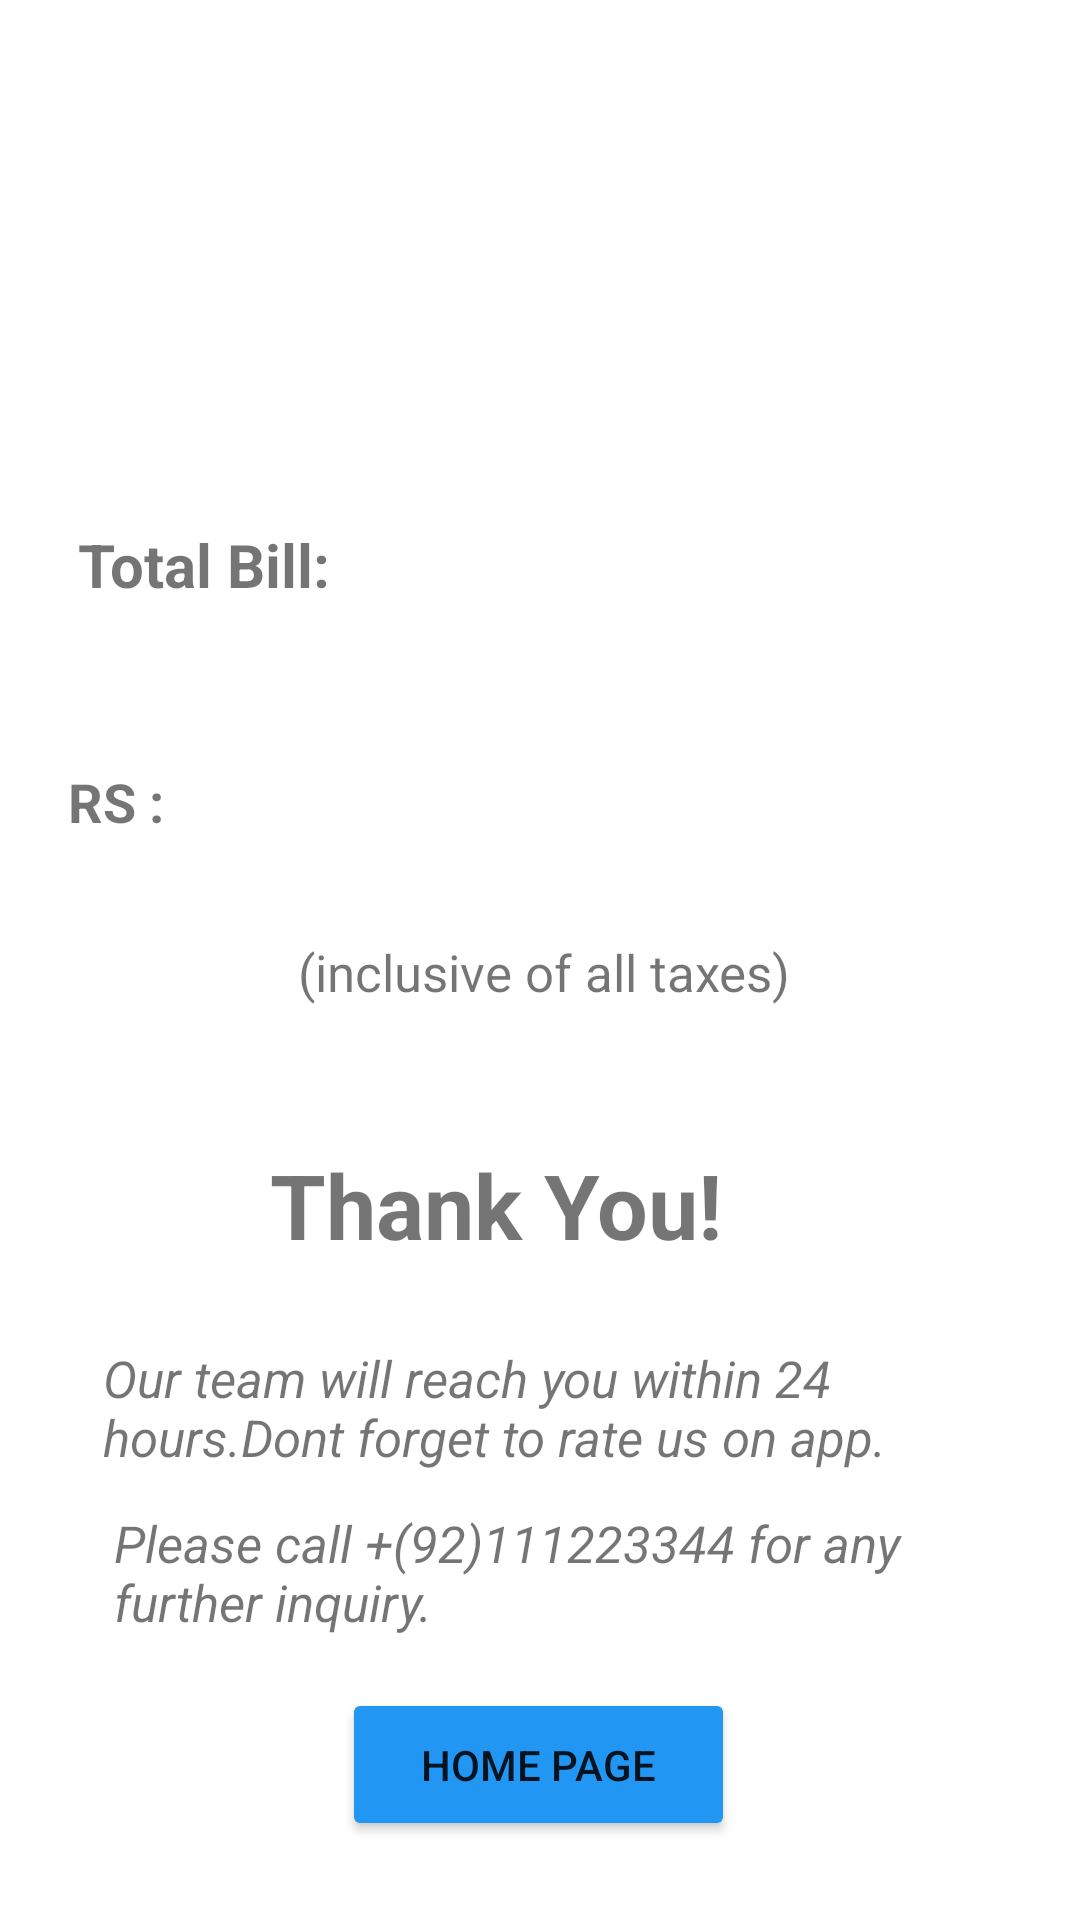

Android layout source for this screen:
<!-- AndroidManifest.xml: application theme Theme.CarpetCleaning -->
<!-- res/layout/activity_woven_bill.xml -->
<?xml version="1.0" encoding="utf-8"?>
<androidx.constraintlayout.widget.ConstraintLayout xmlns:android="http://schemas.android.com/apk/res/android"
    xmlns:app="http://schemas.android.com/apk/res-auto"
    xmlns:tools="http://schemas.android.com/tools"
    android:layout_width="match_parent"
    android:layout_height="match_parent"
    tools:context=".Woven_bill"
    android:background="@drawable/background_image">
    <TextView
        android:id="@+id/text"
        android:layout_width="340dp"
        android:layout_height="94dp"
        android:layout_margin="44dp"
        android:padding="12dp"
        android:text="Bill"
        android:textAlignment="center"
        android:textColor="@color/white"
        android:textSize="48dp"
        android:textStyle="bold"
        app:layout_constraintBottom_toBottomOf="parent"
        app:layout_constraintEnd_toEndOf="parent"
        app:layout_constraintHorizontal_bias="0.492"
        app:layout_constraintStart_toStartOf="parent"
        app:layout_constraintTop_toTopOf="parent"
        app:layout_constraintVertical_bias="0.003" />

    <TextView
        android:id="@+id/textView9"
        android:layout_width="281dp"
        android:layout_height="51dp"
        android:layout_marginBottom="140dp"
        android:text="Thank You!"
        android:textAlignment="center"
        android:textSize="30sp"
        android:textStyle="normal|bold"
        app:layout_constraintBottom_toBottomOf="parent"
        app:layout_constraintEnd_toEndOf="parent"
        app:layout_constraintHorizontal_bias="0.315"
        app:layout_constraintStart_toStartOf="parent"
        app:layout_constraintTop_toBottomOf="@+id/textView14"
        app:layout_constraintVertical_bias="0.169" />

    <TextView
        android:id="@+id/textView10"
        android:layout_width="254dp"
        android:layout_height="66dp"
        android:text="Total Bill:"
        android:textSize="20sp"
        android:textStyle="normal|bold"
        app:layout_constraintBottom_toBottomOf="parent"
        app:layout_constraintEnd_toEndOf="parent"
        app:layout_constraintHorizontal_bias="0.244"
        app:layout_constraintStart_toStartOf="parent"
        app:layout_constraintTop_toBottomOf="@+id/text"
        app:layout_constraintVertical_bias="0.081" />

    <TextView
        android:id="@+id/textView11"
        android:layout_width="151dp"
        android:layout_height="50dp"
        android:textSize="20sp"
        app:layout_constraintBottom_toBottomOf="parent"
        app:layout_constraintEnd_toEndOf="parent"
        app:layout_constraintHorizontal_bias="0.451"
        app:layout_constraintStart_toStartOf="parent"
        app:layout_constraintTop_toBottomOf="@+id/textView10"
        app:layout_constraintVertical_bias="0.034" />

    <TextView
        android:id="@+id/textView12"
        android:layout_width="66dp"
        android:layout_height="38dp"
        android:layout_marginTop="13dp"
        android:text="RS :"
        android:textSize="18sp"
        android:textStyle="normal|bold"
        app:layout_constraintBottom_toBottomOf="parent"
        app:layout_constraintEnd_toStartOf="@+id/textView11"
        app:layout_constraintHorizontal_bias="0.8"
        app:layout_constraintStart_toStartOf="parent"
        app:layout_constraintTop_toBottomOf="@+id/textView10"
        app:layout_constraintVertical_bias="0.004" />

    <TextView
        android:id="@+id/textView13"
        android:layout_width="183dp"
        android:layout_height="42dp"
        android:layout_marginBottom="356dp"
        android:text="(inclusive of all taxes)"
        android:textSize="16sp"
        app:layout_constraintBottom_toBottomOf="@+id/textView9"
        app:layout_constraintEnd_toEndOf="parent"
        app:layout_constraintHorizontal_bias="0.623"
        app:layout_constraintStart_toStartOf="parent"
        app:layout_constraintTop_toBottomOf="@+id/textView11"
        app:layout_constraintVertical_bias="0.739" />

    <TextView
        android:id="@+id/textView14"
        android:layout_width="199dp"
        android:layout_height="55dp"
        android:text="(inclusive of all taxes)"
        android:textSize="17sp"
        app:layout_constraintBottom_toBottomOf="parent"
        app:layout_constraintEnd_toEndOf="parent"
        app:layout_constraintHorizontal_bias="0.618"
        app:layout_constraintStart_toStartOf="parent"
        app:layout_constraintTop_toBottomOf="@+id/textView11"
        app:layout_constraintVertical_bias="0.035" />

    <TextView
        android:id="@+id/textView15"
        android:layout_width="281dp"
        android:layout_height="55dp"
        android:text="Our team will reach you within 24 hours.Dont forget to rate us on app."
        android:textSize="17sp"
        android:textStyle="italic"
        app:layout_constraintBottom_toBottomOf="parent"
        app:layout_constraintEnd_toEndOf="parent"
        app:layout_constraintHorizontal_bias="0.433"
        app:layout_constraintStart_toStartOf="parent"
        app:layout_constraintTop_toBottomOf="@+id/textView9"
        app:layout_constraintVertical_bias="0.103" />

    <TextView
        android:id="@+id/textView16"
        android:layout_width="270dp"
        android:layout_height="49dp"
        android:text="Please call +(92)111223344 for any further inquiry."
        android:textSize="17sp"
        android:textStyle="italic"
        app:layout_constraintBottom_toBottomOf="parent"
        app:layout_constraintEnd_toEndOf="parent"
        app:layout_constraintHorizontal_bias="0.423"
        app:layout_constraintStart_toStartOf="parent"
        app:layout_constraintTop_toBottomOf="@+id/textView15"
        app:layout_constraintVertical_bias="0.0" />

    <Button
        android:id="@+id/button4"
        android:layout_width="131dp"
        android:layout_height="51dp"
        android:text="HOME PAGE"
        android:backgroundTint="#2196F3"
        app:layout_constraintBottom_toBottomOf="parent"
        app:layout_constraintEnd_toEndOf="parent"
        app:layout_constraintHorizontal_bias="0.498"
        app:layout_constraintStart_toStartOf="parent"
        app:layout_constraintTop_toBottomOf="@+id/textView16"
        app:layout_constraintVertical_bias="0.288" />

</androidx.constraintlayout.widget.ConstraintLayout>
<!-- resources referenced by this layout -->
<resources>
  <style name="Theme.CarpetCleaning" parent="Theme.MaterialComponents.DayNight.DarkActionBar">
          
          <item name="colorPrimary">@color/purple_500</item>
          <item name="colorPrimaryVariant">@color/purple_700</item>
          <item name="colorOnPrimary">@color/white</item>
          
          <item name="colorSecondary">@color/teal_200</item>
          <item name="colorSecondaryVariant">@color/teal_700</item>
          <item name="colorOnSecondary">@color/black</item>
          
          <item name="android:statusBarColor" tools:targetApi="l">?attr/colorPrimaryVariant</item>
          
      </style>
  <!-- not gathered from this repository: default colours our renderer supplied (Android Studio template values) -->
  <color name="purple_500">#FF6200EE</color>
  <color name="purple_700">#FF3700B3</color>
  <color name="teal_200">#FF03DAC5</color>
  <color name="teal_700">#FF018786</color>
  <color name="black">#FF000000</color>
  <color name="white">#FFFFFFFF</color>
</resources>
